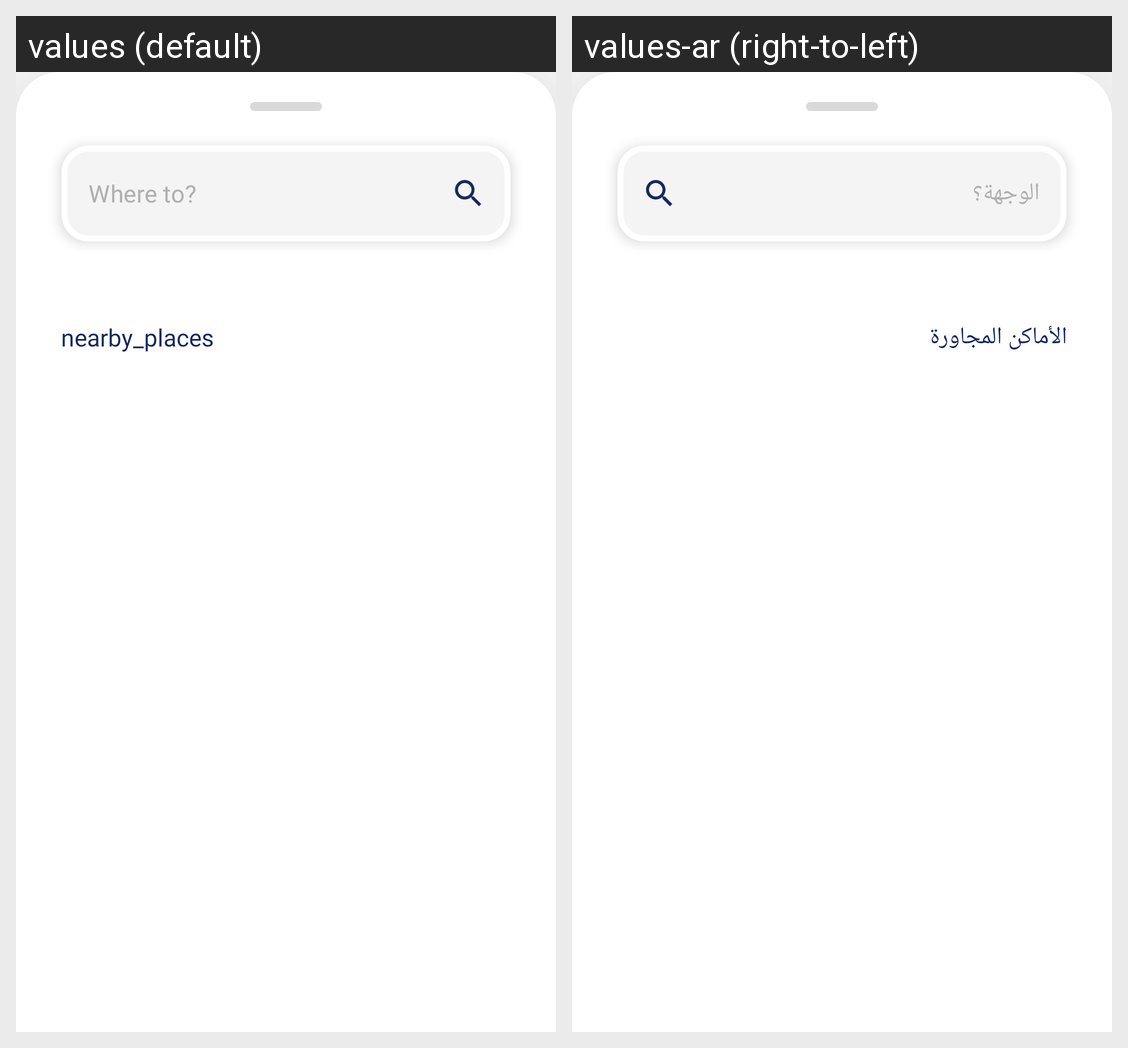

This grid shows one Android layout under two languages. Give, for every string resource on the screen, its name, the default text and each shown locale's text.
Android screen res/layout/bottom_sheet.xml rendered under 2 locales, left to right: values (default), values-ar (right-to-left). Device: Nexus 5 (rendered at 1080×1920; each locale shown at half size, 540×960, under a caption strip naming it); theme Theme.SawaApp.
Strings drawn on this screen, with the default value and each locale's value (text and hints the layout hard-codes, and strings that could not be matched under every locale, appear in the picture but are not listed):

where_to_hint
  values: Where to?
  values-ar: الوجهة؟

nearby_places
  values: nearby_places
  values-ar: الأماكن المجاورة
